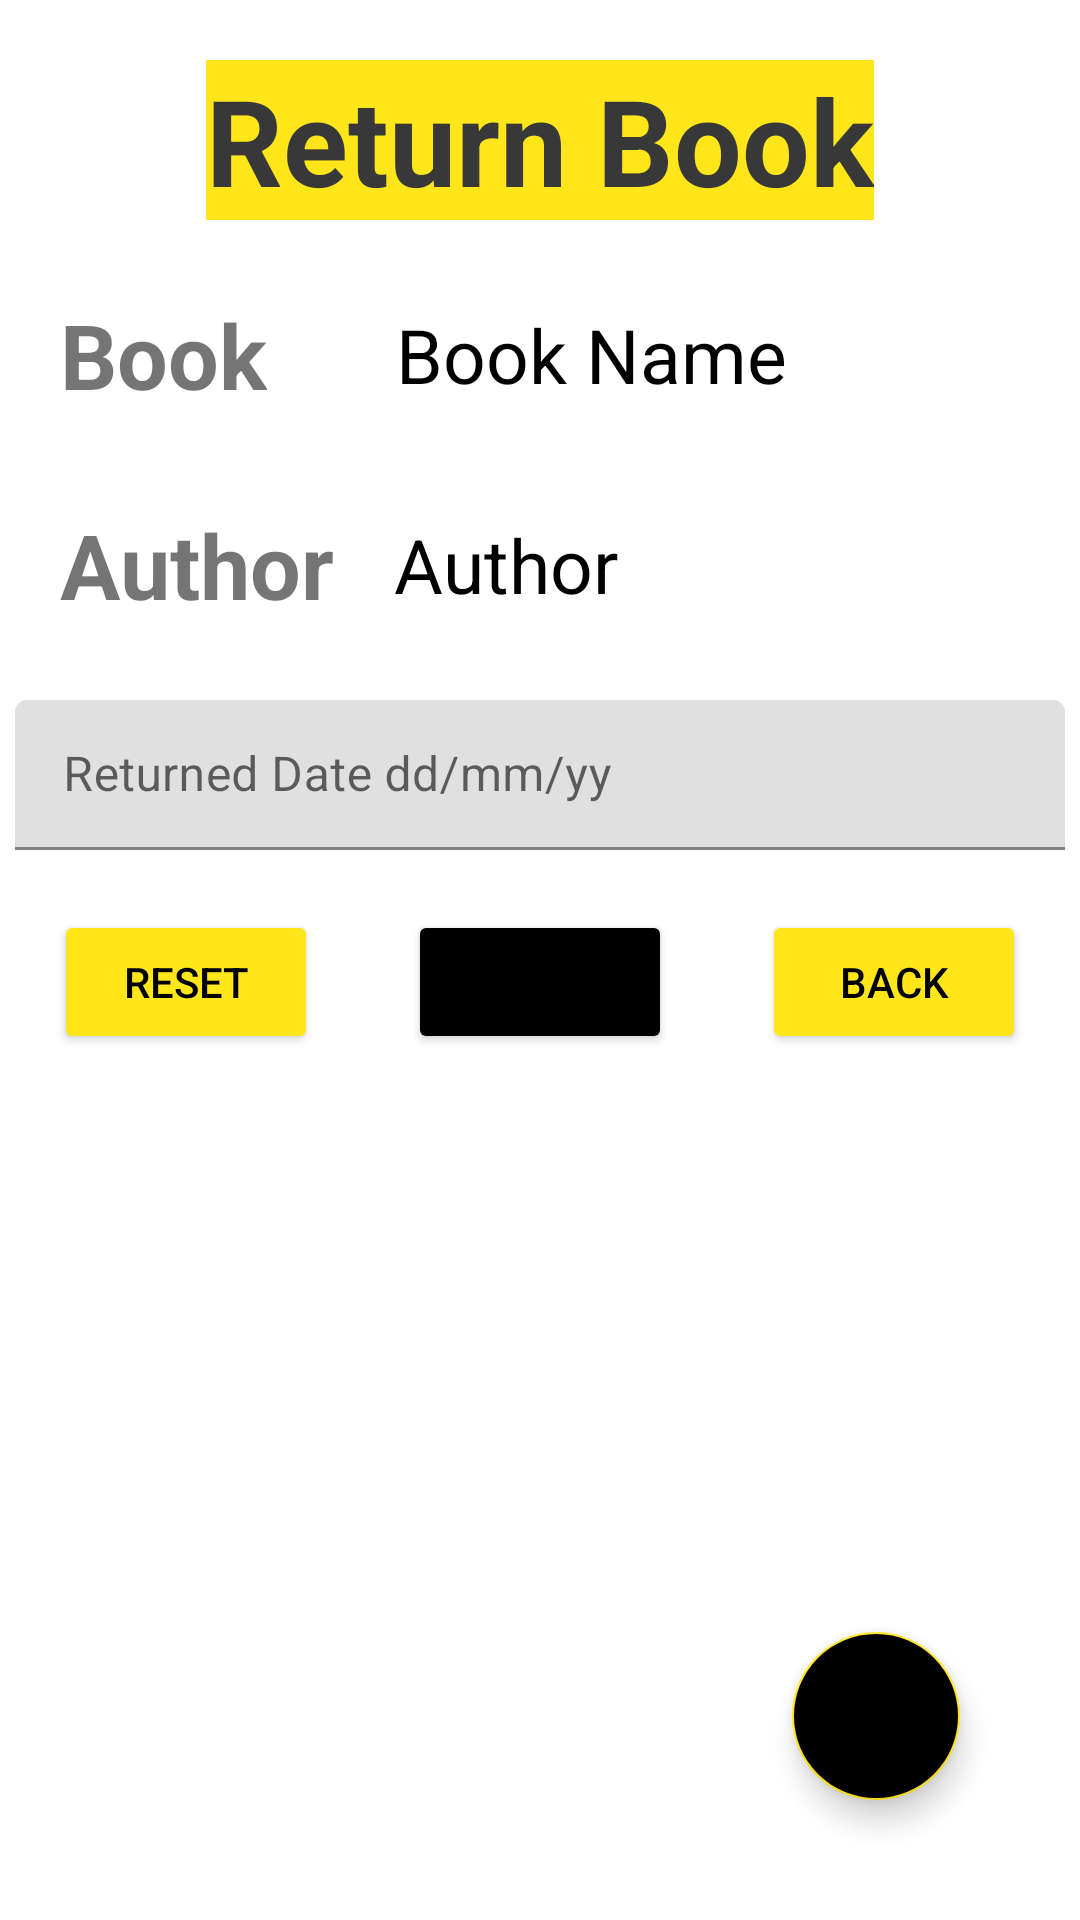

The Android layout XML behind this screen, and the referenced resources:
<!-- AndroidManifest.xml: application theme Theme.BorrowMyBook -->
<!-- res/layout/activity_return_form.xml -->
<?xml version="1.0" encoding="utf-8"?>
<RelativeLayout xmlns:android="http://schemas.android.com/apk/res/android"
    xmlns:app="http://schemas.android.com/apk/res-auto"
    xmlns:tools="http://schemas.android.com/tools"
    android:layout_width="match_parent"
    android:layout_height="match_parent"
    tools:context=".ReturnForm">

    <LinearLayout
        android:layout_width="match_parent"
        android:layout_height="wrap_content"
        android:orientation="vertical">

        <TextView
            android:layout_width="wrap_content"
            android:layout_height="wrap_content"
            android:text="Return Book"
            android:textStyle="bold"
            android:textColor="@color/metal"
            android:textSize="40dp"
            android:layout_gravity="center"
            android:layout_marginTop="20dp"
            android:background="@color/yellow" />

            <LinearLayout
                android:layout_width="350dp"
                android:layout_height="50dp"
                android:orientation="horizontal"
                android:layout_marginTop="20dp"
                android:layout_marginLeft="20dp">

                <TextView
                    android:layout_width="wrap_content"
                    android:layout_height="wrap_content"
                    android:layout_gravity="center"
                    android:text="Book"
                    android:textStyle="bold"
                    android:textSize="30sp"/>

                <TextView
                    android:layout_width="wrap_content"
                    android:layout_height="wrap_content"
                    android:layout_gravity="center"
                    android:id="@+id/bookName_R"
                    android:text="Book Name"
                    android:layout_marginLeft="43dp"
                    android:textSize="25sp"
                    android:textColor="@color/black"/>

            </LinearLayout>

            <LinearLayout
                android:layout_width="350dp"
                android:layout_height="50dp"
                android:orientation="horizontal"
                android:layout_marginTop="20dp"
                android:layout_marginLeft="20dp">

                <TextView
                    android:layout_width="wrap_content"
                    android:layout_height="wrap_content"
                    android:layout_gravity="center"
                    android:text="Author"
                    android:textStyle="bold"
                    android:textSize="30sp" />

                <TextView
                    android:layout_width="wrap_content"
                    android:layout_height="wrap_content"
                    android:layout_gravity="center"
                    android:id="@+id/author_R"
                    android:text="Author"
                    android:layout_marginLeft="20dp"
                    android:textSize="25sp"
                    android:textColor="@color/black" />

            </LinearLayout>

        <com.google.android.material.textfield.TextInputLayout
            android:layout_marginTop="20dp"
            android:layout_width="350dp"
            android:layout_height="50dp"
            style="@style/ThemeOverlay.Material3.AutoCompleteTextView.OutlinedBox.Dense"
            android:layout_gravity="center">
            <com.google.android.material.textfield.TextInputEditText
                android:layout_width="match_parent"
                android:layout_height="match_parent"
                android:lines="1"
                android:id="@+id/dateTvReturn_R"
                android:hint="Returned Date dd/mm/yy"
                android:editable="false"
                android:clickable="true" />
        </com.google.android.material.textfield.TextInputLayout>

            <TextView
                android:layout_width="wrap_content"
                android:layout_height="wrap_content"
                android:text=""
                android:id="@+id/returnedDateHelper_F"
                android:textColor="@color/red"
                android:textSize="15sp"
                android:layout_marginLeft="30dp"
                android:visibility="gone"/>

        <LinearLayout
            android:layout_width="match_parent"
            android:layout_height="wrap_content"
            android:orientation="horizontal"
            android:gravity="center"
            android:layout_marginTop="20dp">

            <Button
                android:layout_width="wrap_content"
                android:layout_height="wrap_content"
                android:text="Reset"
                android:id="@+id/resetBtn_R"
                android:backgroundTint="@color/yellow"
                android:layout_marginRight="30dp"
                android:textColor="@color/black"/>

            <Button
                android:layout_width="wrap_content"
                android:layout_height="wrap_content"
                android:text="Return"
                android:id="@+id/returnBtn_R"
                android:backgroundTint="@color/black"/>

            <Button
                android:layout_width="wrap_content"
                android:layout_height="wrap_content"
                android:text="Back"
                android:id="@+id/backBtn_R"
                android:textColor="@color/black"
                android:backgroundTint="@color/yellow"
                android:layout_marginLeft="30dp"/>

        </LinearLayout>
    </LinearLayout>

    <ProgressBar
        android:layout_width="wrap_content"
        android:layout_height="wrap_content"
        android:id="@+id/loader"
        android:layout_alignParentBottom="true"
        android:layout_centerInParent="true"
        android:layout_marginBottom="20dp"
        android:visibility="gone"/>

    <com.google.android.material.floatingactionbutton.FloatingActionButton
        android:layout_width="wrap_content"
        android:layout_height="wrap_content"
        android:layout_alignParentBottom="true"
        android:layout_alignParentRight="true"
        android:layout_margin="40dp"
        android:elevation="10dp"
        android:src="@drawable/ic_baseline_home_24"
        android:id="@+id/floatingBtn"
        android:backgroundTint="@color/black"
        app:tint="@color/yellow" />
</RelativeLayout>
<!-- resources referenced by this layout -->
<resources>
  <color name="black">#FF000000</color>
  <color name="metal">#383838</color>
  <color name="red">#F32424</color>
  <color name="yellow">#FFE61B</color>
  <style name="Theme.BorrowMyBook" parent="Theme.MaterialComponents.DayNight.DarkActionBar">
          
          <item name="colorPrimary">@color/purple_500</item>
          <item name="colorPrimaryVariant">@color/purple_700</item>
          <item name="colorOnPrimary">@color/white</item>
          
          <item name="colorSecondary">@color/teal_200</item>
          <item name="colorSecondaryVariant">@color/teal_700</item>
          <item name="colorOnSecondary">@color/black</item>
          
          <item name="android:statusBarColor" tools:targetApi="l">?attr/colorPrimaryVariant</item>
          
      </style>
  <color name="purple_500">#FF000000</color>
  <color name="purple_700">#FFE61B</color>
  <color name="white">#FFFFFFFF</color>
  <color name="teal_200">#FFE61B</color>
  <color name="teal_700">#FFE61B</color>
</resources>
